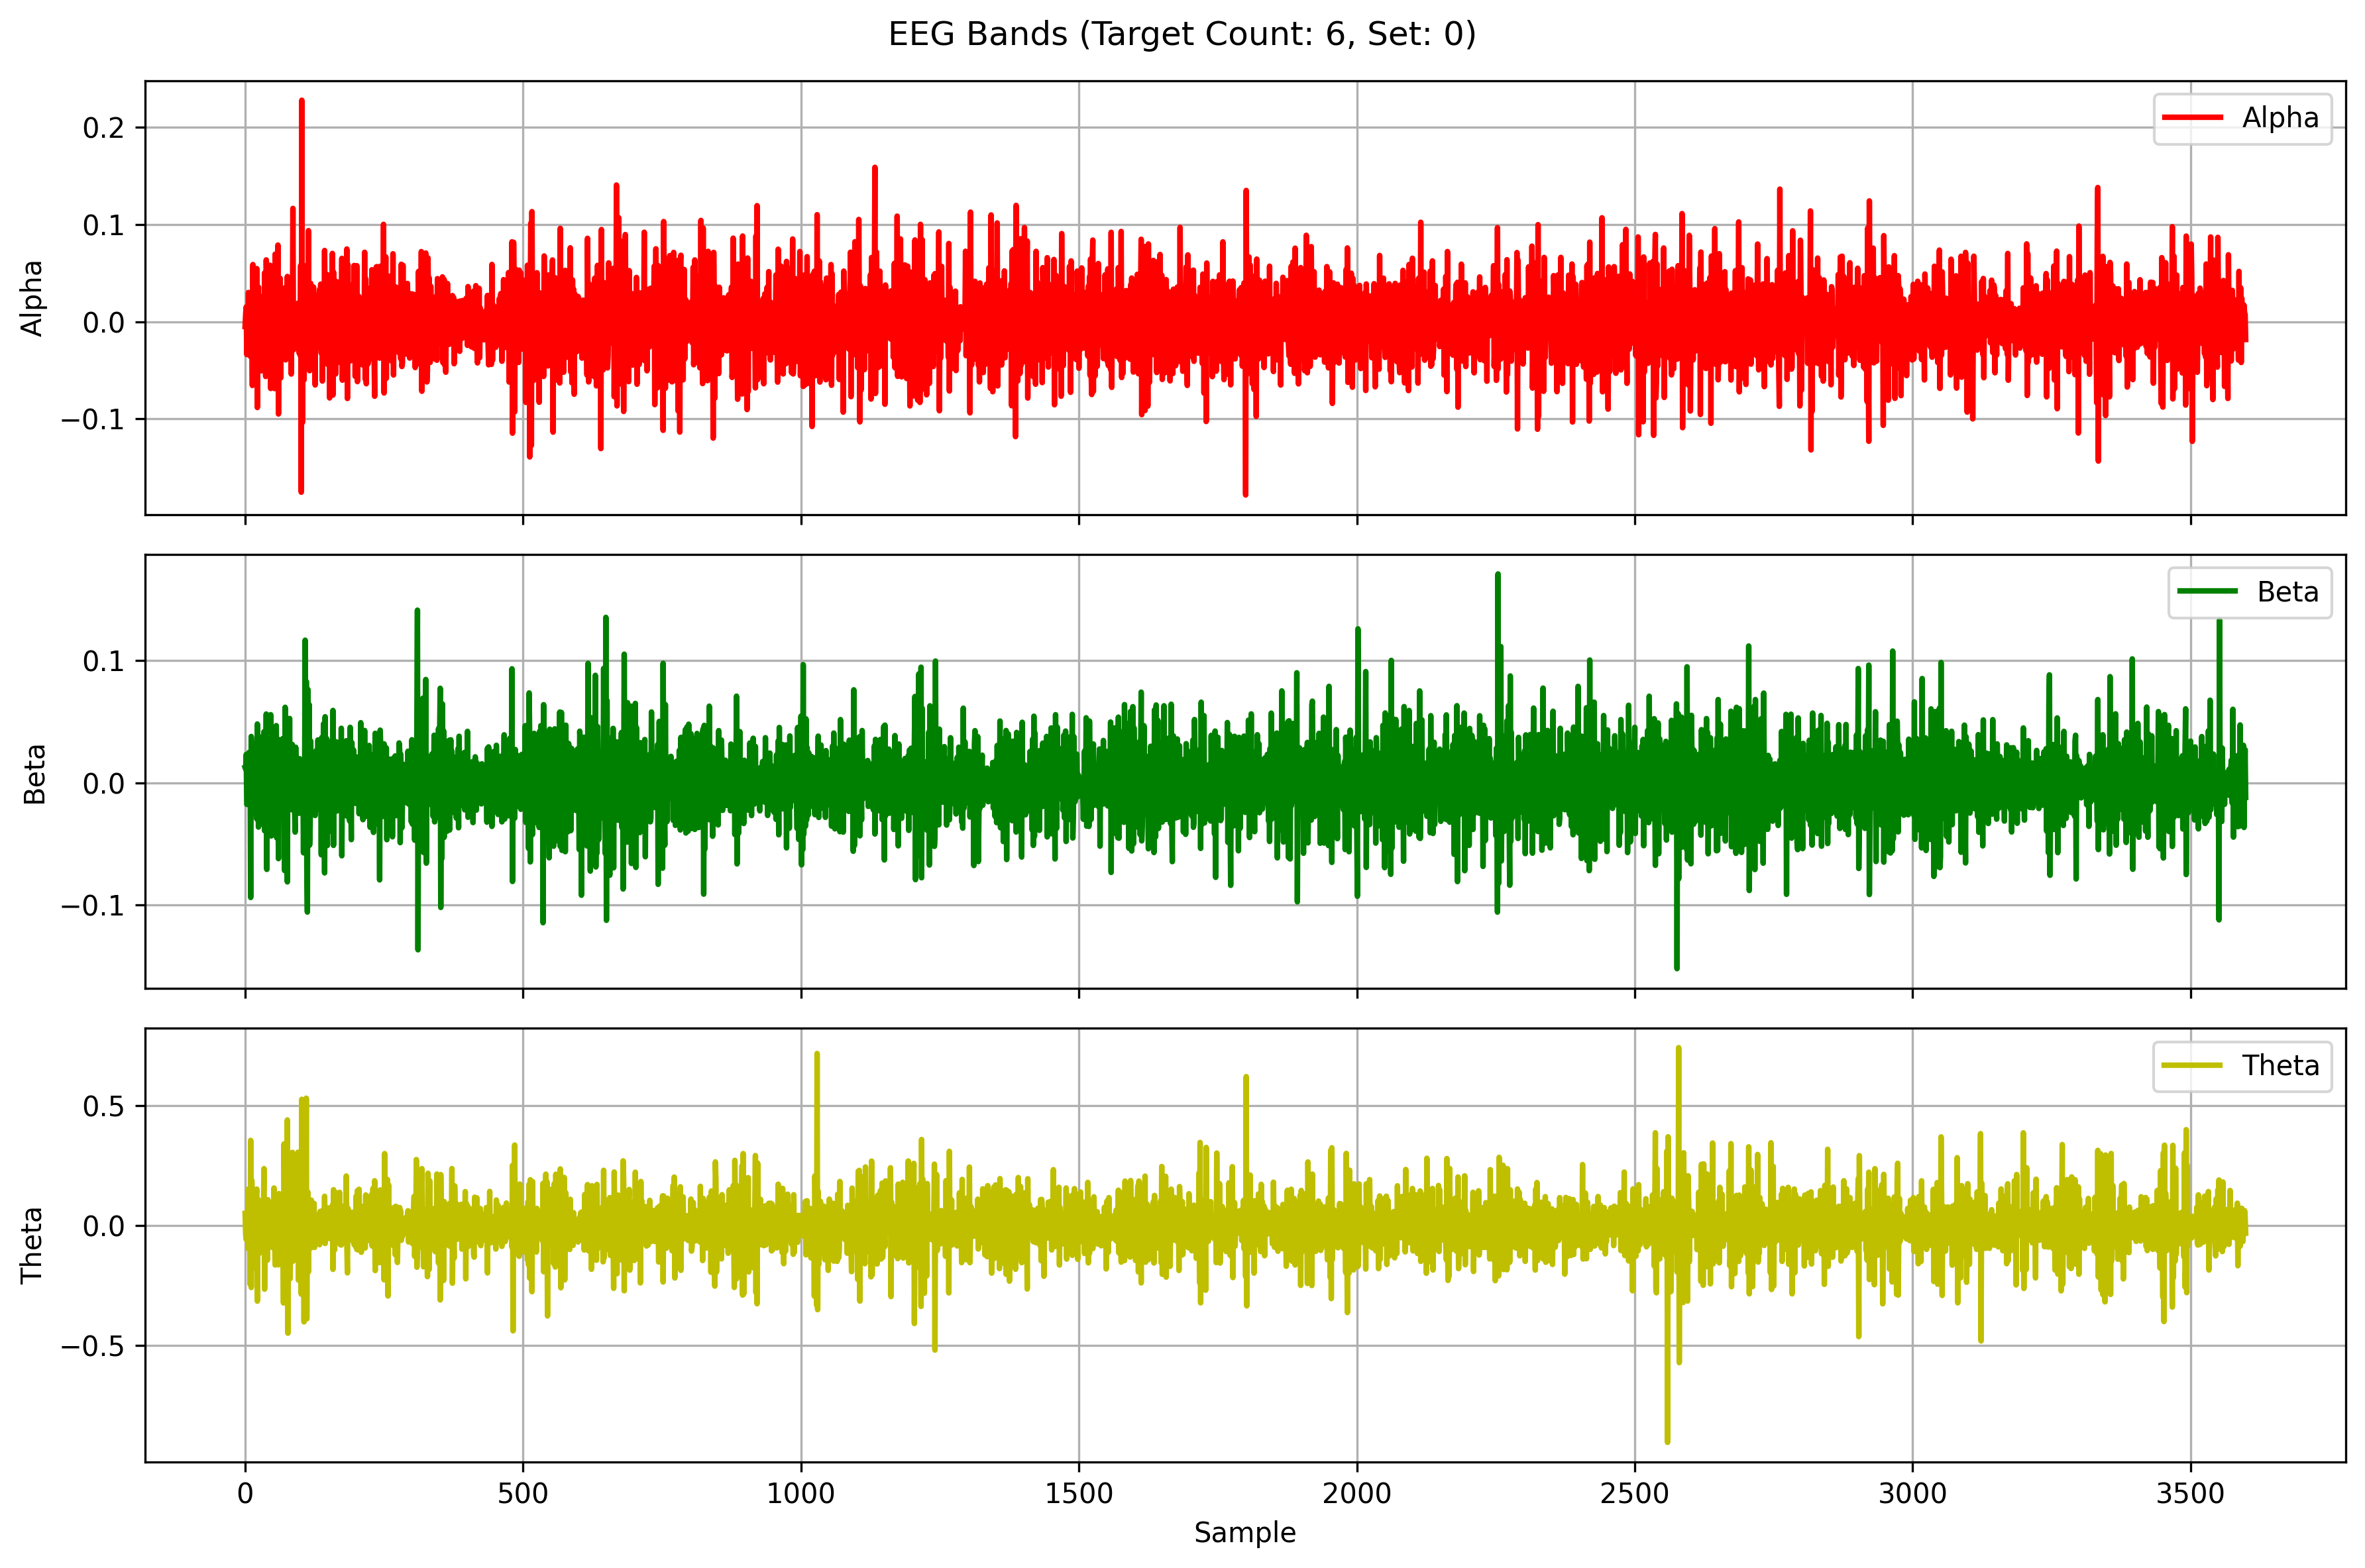

The file beside this chart, header and first rows:
Alpha, Beta, Theta
-0.004941, 0.01253, 0.05023
0.007894, 0.01123, -0.03472
0.01535, 0.0232, -0.05779
-0.03369, -0.01765, -0.00355
0.01134, -0.01762, 0.06031
0.00132, -0.0001299, -0.09547
0.03018, -0.001854, 0.1517
-0.009834, 0.02486, -0.07509
0.02957, -0.003787, 0.05856
-0.03534, 0.01316, -0.2448
-0.004515, -0.09387, 0.3544
0.003476, 0.03791, -0.2581
0.004812, 0.0288, 0.1883
-0.0655, 0.003276, 0.106
0.05889, 0.01491, -0.1765
-0.01463, -0.004744, -0.1362
0.02562, -0.009002, 0.1131
-0.03003, 0.000465, -0.03311
0.007845, 0.007294, 0.02033
0.04496, -0.002101, 0.0278
-0.02736, -0.02285, 0.1289
0.05479, -0.02967, 0.1516
-0.0882, 0.04812, -0.3148
0.01222, 0.02621, 0.06751
0.03577, -0.03624, 0.1072
-0.02845, -0.02897, -0.1172
0.01394, 0.0152, -0.01489
0.02502, 0.02637, -0.02832
-0.005171, 0.03166, -0.06803
-0.05044, -0.02826, 0.08285
0.02122, -0.01165, 0.04352
-0.005679, -0.02358, -0.03397
0.02636, 0.03829, -0.08042
-0.01047, -0.03425, 0.07118
-0.03799, 0.04185, 0.2368
0.05034, -0.03926, -0.2651
0.004382, 0.01674, 0.01143
-0.05627, -0.01789, -0.0373
0.06372, 0.05629, -0.02624
0.027, -0.07087, 0.08677
-0.04811, 0.02921, -0.1442
-0.002422, 0.004923, 0.1076
0.02076, 0.009389, 0.01193
-0.0404, 0.001602, 0.0633
0.005763, 0.01279, -0.07695
0.05821, -0.04044, 0.03674
-0.06858, 0.05573, 0.006155
0.001734, -0.04351, -0.05744
-0.00911, 0.003142, 0.02238
0.02675, 0.007299, -0.09141
0.03839, 0.004809, 0.02263
-0.01077, -0.02177, -0.01452
-0.00407, 0.007048, 0.1563
-0.06872, 0.02996, -0.02994
0.0696, -0.02602, -0.1642
0.02294, 0.0009574, 0.08466
-0.06747, 0.04678, 0.07928
-0.001917, -0.04515, -0.0108
0.008611, 0.01124, -0.01151
0.07897, 0.01856, 0.1136
... 3,540 more rows
